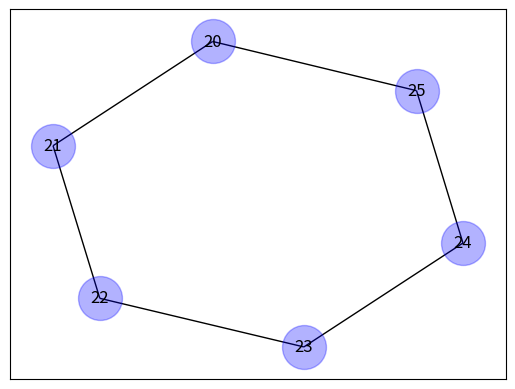

The script that saved this image:

import matplotlib.pyplot as plt
import networkx as nx
from collections import namedtuple

table = namedtuple("Table" , ['name', 'schemas'])

t_target = table('3', ('2', '1'))
t_source = table('1', ('2', '3'))

print(t_target)
print(t_source)

d = {}

class myTable(object):
    name = ''
    schemas = []
    def __init__(self, name, schemas ):
        self.name = name
        self.schemas.append(schemas)

mt = myTable('1',  ['2', '3'])

s = {1,2,3}

s.pop()

# d[mt] = 0
# print(d)

# mt.schemas = ['', '']
d[t_target] = [t_source]
lol = d.get(t_target)[0].name

print(d)
print(lol)

def process_prefix_postfix(object_name):
    dot = object_name.find('.') + 1
    if object_name.find('@') > -1:
        return object_name[dot:object_name.find('@')]
    else:
        return object_name[dot:]


l = [
    'asd.lol@pup'
    , 'asd.lol'
    , 'lol'
    , 'lol@pop'
]

#for i in l:
#    print(i,process_prefix_postfix(i), sep=' -> ')

import os
path = r''

s = 'use (f);'

print(len(s))

print(os.path.basename(os.path.dirname(path)))

# import re

# schema_re = re.compile('use@([0-9_a-zA-Z]*);?', re.DOTALL | re.MULTILINE)

# res = schema_re.findall(s).pop()
# print(res)
# if len(res) > 0:
#     schema_name = res


def draw_graph(graph):
    # create networkx graph
    G = nx.Graph()

    # add edges
    for edge in graph:
        G.add_edge(edge[0], edge[1])

    # There are graph layouts like shell, spring, spectral and random.
    # Shell layout usually looks better, so we're choosing it.
    # I will show some examples later of other layouts
    graph_pos = nx.spring_layout(G)

    # draw nodes, edges and labels
    nx.draw_networkx_nodes(G, graph_pos, node_size=1000,
                           node_color='blue', alpha=0.3)
    nx.draw_networkx_edges(G, graph_pos)
    nx.draw_networkx_labels(G, graph_pos, font_size=12,
                            font_family='sans-serif')

    # show graph
    plt.show()


# draw example
# graph is a list of tuples of nodes. Each tuple defining the
# connection between 2 nodes
graph = [(20, 21), (21, 22), (22, 23), (23, 24), (24, 25), (25, 20)]

draw_graph(graph)
